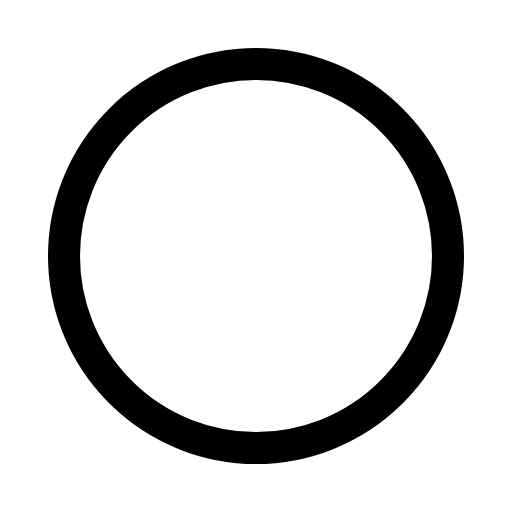
t = 0.00 s
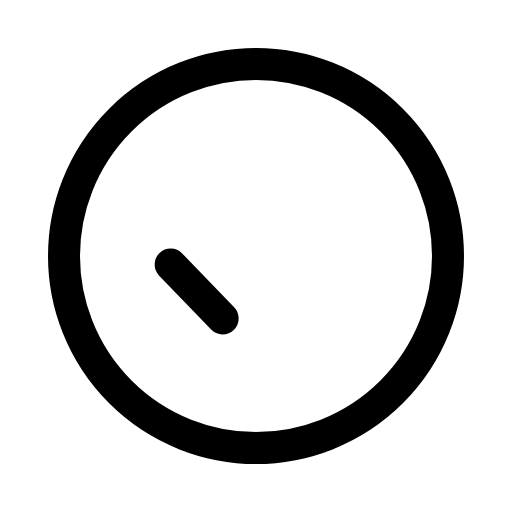
t = 0.20 s
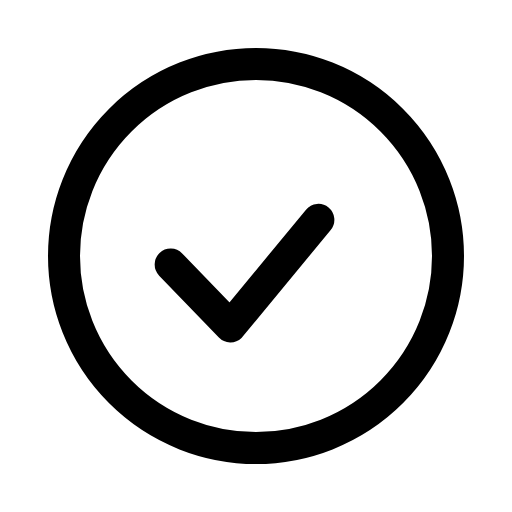
t = 0.61 s
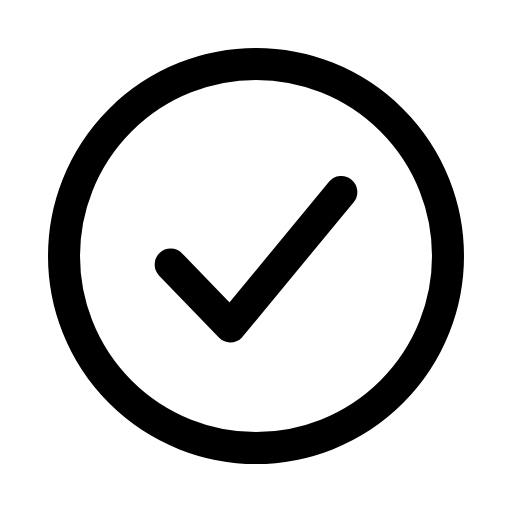
t = 0.81 s
t = 1.31 s: frame unchanged from t = 0.81 s, image omitted
t = 1.55 s: frame unchanged from t = 0.81 s, image omitted

The animated SVG that drew these frames (rendered in a browser with its animation timeline set to each time). Animation: 1 SMIL element (animate=1); one cycle of 1.80 s, repeats indefinitely.

<svg xmlns="http://www.w3.org/2000/svg" width="24" height="24" viewBox="0 0 24 24">
  <g fill="none" stroke="currentColor" stroke-width="1.5" stroke-linecap="round" stroke-linejoin="round">
    <circle cx="12" cy="12" r="9"/>
    <path d="m8 12.4 2.8 2.9 5.2-6.3" stroke-dasharray="14" stroke-dashoffset="0"><animate attributeName="stroke-dashoffset" values="14;0;0" keyTimes="0;0.45;1" dur="1.8s" repeatCount="indefinite"/></path>
  </g>
</svg>
